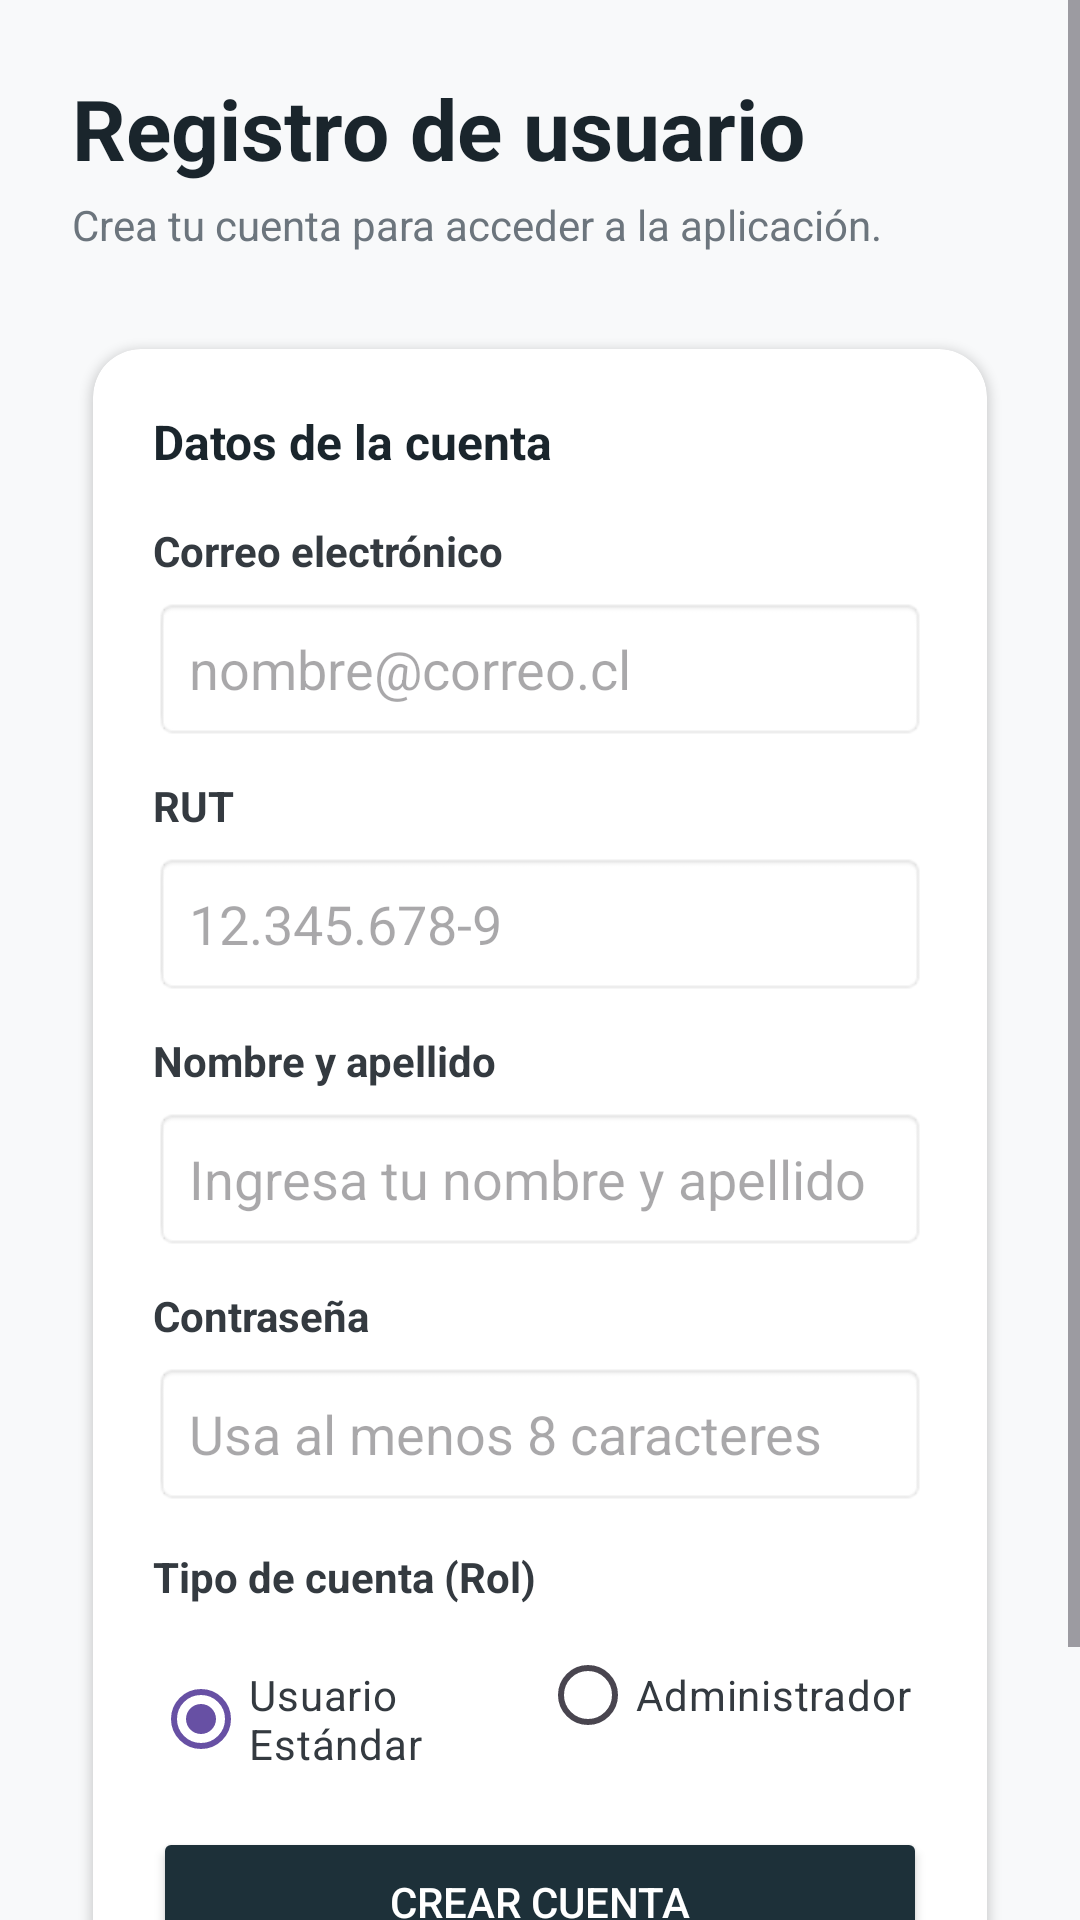

This screen was rendered from an Android layout file. Write that file and the resources it references.
<!-- AndroidManifest.xml: application theme Theme.SmartDoorApp -->
<!-- res/layout/activity_registro.xml -->
<?xml version="1.0" encoding="utf-8"?>
<ScrollView xmlns:android="http://schemas.android.com/apk/res/android"
    xmlns:app="http://schemas.android.com/apk/res-auto"
    xmlns:tools="http://schemas.android.com/tools"
    android:layout_width="match_parent"
    android:layout_height="match_parent"
    android:fillViewport="true"
    android:background="#F8F9FA"
    tools:ignore="HardcodedText,Spelling">

    <LinearLayout
        android:layout_width="match_parent"
        android:layout_height="wrap_content"
        android:orientation="vertical"
        android:padding="24dp">

        
        <TextView
            android:layout_width="wrap_content"
            android:layout_height="wrap_content"
            android:text="Registro de usuario"
            android:textColor="#1A252C"
            android:textSize="28sp"
            android:textStyle="bold" />

        <TextView
            android:layout_width="wrap_content"
            android:layout_height="wrap_content"
            android:layout_marginTop="4dp"
            android:text="Crea tu cuenta para acceder a la aplicación."
            android:textColor="#6C757D"
            android:textSize="14sp" />

        
        <androidx.cardview.widget.CardView
            android:layout_width="match_parent"
            android:layout_height="wrap_content"
            android:layout_marginTop="24dp"
            app:cardCornerRadius="16dp"
            app:cardElevation="2dp"
            app:cardUseCompatPadding="true">

            <LinearLayout
                android:layout_width="match_parent"
                android:layout_height="wrap_content"
                android:orientation="vertical"
                android:padding="20dp">

                <TextView
                    android:layout_width="wrap_content"
                    android:layout_height="wrap_content"
                    android:text="Datos de la cuenta"
                    android:textColor="#1A252C"
                    android:textSize="16sp"
                    android:textStyle="bold" />

                
                <TextView
                    android:layout_width="wrap_content"
                    android:layout_height="wrap_content"
                    android:layout_marginTop="16dp"
                    android:text="Correo electrónico"
                    android:textColor="#343A40"
                    android:textStyle="bold" />

                <EditText
                    android:id="@+id/etRegistroEmail"
                    android:layout_width="match_parent"
                    android:layout_height="48dp"
                    android:layout_marginTop="6dp"
                    android:autofillHints="emailAddress"
                    android:background="@android:drawable/editbox_background"
                    android:hint="nombre@correo.cl"
                    android:inputType="textEmailAddress"
                    android:paddingHorizontal="12dp" />

                
                <TextView
                    android:layout_width="wrap_content"
                    android:layout_height="wrap_content"
                    android:layout_marginTop="12dp"
                    android:text="RUT"
                    android:textColor="#343A40"
                    android:textStyle="bold" />

                <EditText
                    android:id="@+id/etRegistroRut"
                    android:layout_width="match_parent"
                    android:layout_height="48dp"
                    android:layout_marginTop="6dp"
                    android:autofillHints="username"
                    android:background="@android:drawable/editbox_background"
                    android:hint="12.345.678-9"
                    android:inputType="text"
                    android:paddingHorizontal="12dp" />

                
                <TextView
                    android:layout_width="wrap_content"
                    android:layout_height="wrap_content"
                    android:layout_marginTop="12dp"
                    android:text="Nombre y apellido"
                    android:textColor="#343A40"
                    android:textStyle="bold" />

                <EditText
                    android:id="@+id/etRegistroNombre"
                    android:layout_width="match_parent"
                    android:layout_height="48dp"
                    android:layout_marginTop="6dp"
                    android:autofillHints="personName"
                    android:background="@android:drawable/editbox_background"
                    android:hint="Ingresa tu nombre y apellido"
                    android:inputType="textPersonName"
                    android:paddingHorizontal="12dp" />

                
                <TextView
                    android:layout_width="wrap_content"
                    android:layout_height="wrap_content"
                    android:layout_marginTop="12dp"
                    android:text="Contraseña"
                    android:textColor="#343A40"
                    android:textStyle="bold" />

                <EditText
                    android:id="@+id/etRegistroPassword"
                    android:layout_width="match_parent"
                    android:layout_height="48dp"
                    android:layout_marginTop="6dp"
                    android:autofillHints="password"
                    android:background="@android:drawable/editbox_background"
                    android:hint="Usa al menos 8 caracteres"
                    android:inputType="textPassword"
                    android:paddingHorizontal="12dp" />

                
                <TextView
                    android:layout_width="wrap_content"
                    android:layout_height="wrap_content"
                    android:layout_marginTop="14dp"
                    android:text="@string/tipo_cuenta_rol"
                    android:textColor="#343A40"
                    android:textStyle="bold" />

                <RadioGroup
                    android:id="@+id/rgTipoUsuario"
                    android:layout_width="match_parent"
                    android:layout_height="wrap_content"
                    android:layout_marginTop="6dp"
                    android:orientation="horizontal">

                    <RadioButton
                        android:id="@+id/rbUsuario"
                        android:layout_width="0dp"
                        android:layout_height="wrap_content"
                        android:layout_weight="1"
                        android:checked="true"
                        android:text="@string/rb_usuario_estandar"
                        android:textColor="#343A40" />

                    <RadioButton
                        android:id="@+id/rbAdmin"
                        android:layout_width="0dp"
                        android:layout_height="wrap_content"
                        android:layout_weight="1"
                        android:text="@string/rb_administrador"
                        android:textColor="#343A40" />
                </RadioGroup>

                
                <Button
                    android:id="@+id/btnCrearCuenta"
                    android:layout_width="match_parent"
                    android:layout_height="50dp"
                    android:layout_marginTop="20dp"
                    android:backgroundTint="#1D3039"
                    android:text="Crear cuenta"
                    android:textColor="#FFFFFF"
                    app:cornerRadius="8dp" />

            </LinearLayout>
        </androidx.cardview.widget.CardView>

        
        <TextView
            android:id="@+id/tvVolverLogin"
            android:layout_width="wrap_content"
            android:layout_height="wrap_content"
            android:layout_gravity="center"
            android:layout_marginTop="16dp"
            android:text="¿Ya tienes una cuenta? Ingresar"
            android:textColor="#1D3039"
            android:textSize="14sp"
            android:textStyle="bold" />

    </LinearLayout>
</ScrollView>
<!-- resources referenced by this layout -->
<resources>
  <string name="rb_administrador">Administrador</string>
  <string name="rb_usuario_estandar">Usuario Estándar</string>
  <string name="tipo_cuenta_rol">Tipo de cuenta (Rol)</string>
  <style name="Theme.SmartDoorApp" parent="Base.Theme.SmartDoorApp" />
  <style name="Base.Theme.SmartDoorApp" parent="Theme.Material3.DayNight.NoActionBar">
          
          
      </style>
</resources>
